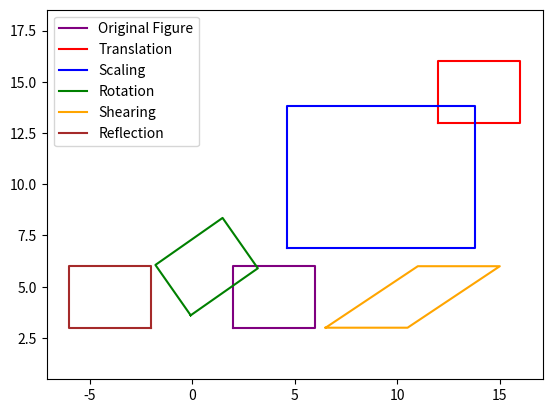

Recreate this plot in Python.
import matplotlib.pyplot as plt
from math import sin, cos, pi

x_master = [2, 6, 6, 2, 2]
y_master = [3, 3, 6, 6, 3]

plt.plot(x_master, y_master, color = "purple", label = "Original Figure")

##########################################################################################################
# Translation
x_coordinates = []
y_coordinates = []


dx = 10
dy = 10

i = 0
while(i < len(x_master)):

    x_coordinates.append(x_master[i] + dx)
    y_coordinates.append(y_master[i] + dy)

    i += 1

plt.plot(x_coordinates, y_coordinates, color = "red", label = "Translation")

##########################################################################################################
# Scaling
x_coordinates = []
y_coordinates = []


sx = 2.3
sy = 2.3

i = 0
while(i < len(x_master)):

    x_coordinates.append(x_master[i] * sx)
    y_coordinates.append(y_master[i] * sy)

    i += 1

plt.plot(x_coordinates, y_coordinates, color = "blue", label = "Scaling")

##########################################################################################################
# Rotation
x_coordinates = []
y_coordinates = []

theta = 35

i = 0
while(i < len(x_master)):
    
    x_coordinates.append(x_master[i] * cos(theta * pi / 180) - y_master[i] * sin(theta * pi / 180))
    y_coordinates.append(x_master[i] * sin(theta * pi / 180) + y_master[i] * cos(theta * pi / 180))
    
    i += 1

plt.plot(x_coordinates, y_coordinates, color = "green", label = "Rotation")

##########################################################################################################
# Shearing
x_coordinates = []
y_coordinates = []

shx = 1.5

i = 0
while(i < len(x_master)):
    
    x_coordinates.append(x_master[i] + y_master[i] * shx)
    y_coordinates.append(y_master[i])
    
    i += 1

plt.plot(x_coordinates, y_coordinates, color = "orange", label = "Shearing")

##########################################################################################################
# Reflection
x_coordinates = []
y_coordinates = []

i = 0
while(i < len(x_master)):
    
    x_coordinates.append(x_master[i] * -1)
    y_coordinates.append(y_master[i])
    
    i += 1

plt.plot(x_coordinates, y_coordinates, color = "brown", label = "Reflection")

plt.legend()
plt.axis("equal")
plt.show()
